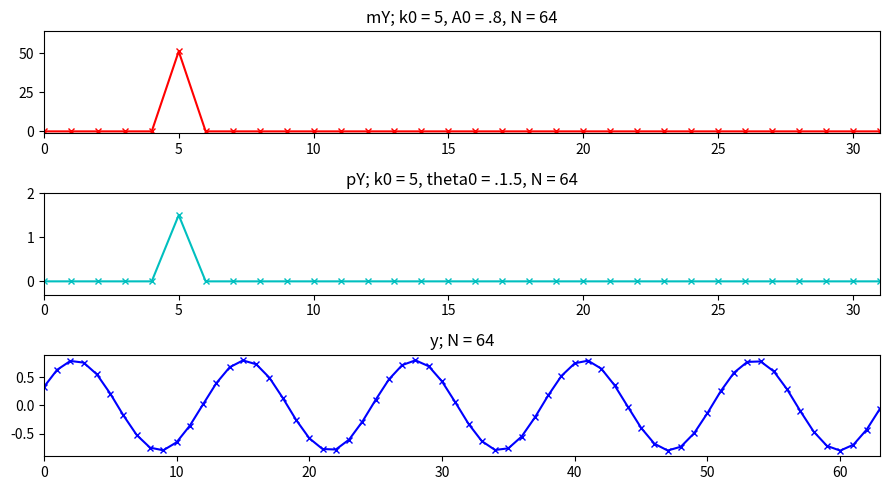

Here is the Python script that generated this plot:
import matplotlib.pyplot as plt
import numpy as np
from scipy.fftpack import ifft

Ns = 64
hNs = Ns//2

mY = np.zeros(hNs)
pY = np.zeros(hNs)
Y = np.zeros(Ns)
yw = np.zeros(Ns)
Y = np.zeros(Ns, dtype=complex)

k0 = 5
ph0 = 1.5
A0 = .8
mY[k0] = A0 * Ns
pY[k0] = ph0
Y[:hNs] = .5*mY*np.exp(1j*pY)
Y[hNs+1:] = Y[hNs-1:0:-1].conjugate()   

plt.figure(1, figsize=(9, 5))
plt.subplot(3,1,1)
plt.plot(np.arange(hNs), mY, 'r-x', ms=4, lw=1.5)
plt.axis([0,hNs-1,-1,Ns])
plt.title('mY; k0 = 5, A0 = .8, N = 64')

plt.subplot(3,1,2)
plt.plot(np.arange(hNs), pY, 'c-x', ms=4, lw=1.5)
plt.axis([0,hNs-1,-.3, 2])
plt.title('pY; k0 = 5, theta0 = .1.5, N = 64')

y = np.real(ifft(Y))     
yw[:hNs-1] = y[hNs+1:] 
yw[hNs-1:] = y[:hNs+1] 

plt.subplot(3,1,3)
plt.plot(np.arange(Ns), yw, 'b-x', ms=4, lw=1.5)
plt.axis([0, Ns-1,-.9,.9])
plt.title('y; N = 64')

plt.tight_layout()
plt.savefig('sine-synthesis-periodic.png')
plt.show()
